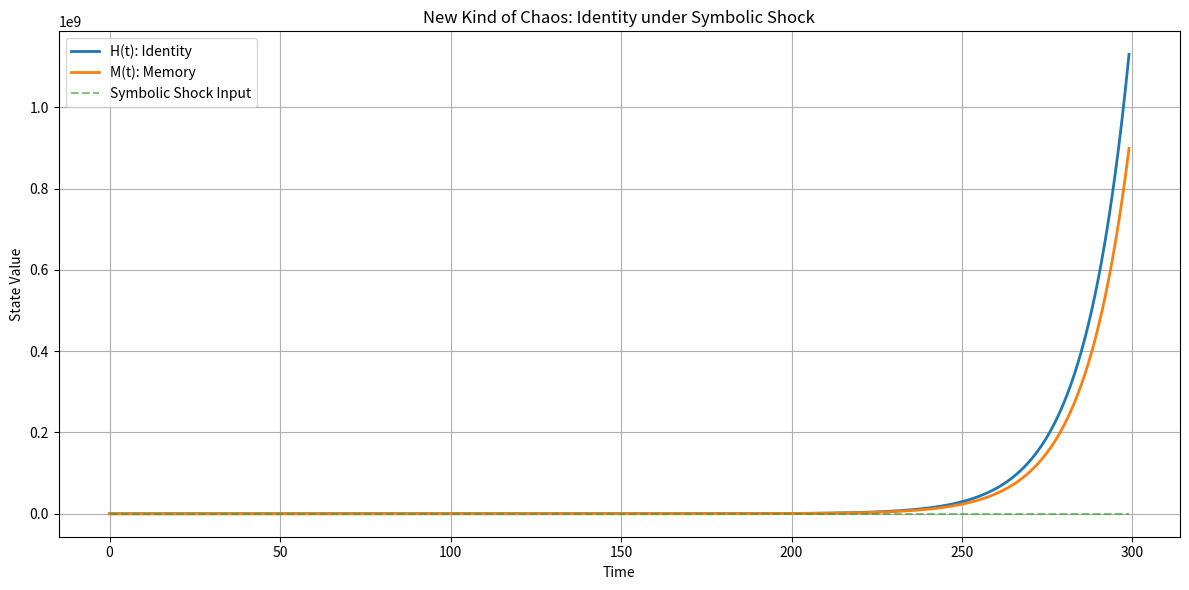

Reproduce this figure in Python.

import numpy as np
import pandas as pd
import matplotlib.pyplot as plt

# Parameters
timesteps = 300
alpha = 0.4  # identity rigidity
beta = 0.6   # memory reinforcement
delta = 0.3  # deformation influence

# Initialize arrays
H = np.zeros(timesteps)
M = np.zeros(timesteps)
symbolic_input = np.zeros(timesteps)

# Random symbolic shocks at irregular intervals
shock_times = np.random.choice(range(20, timesteps - 20), size=10, replace=False)
shock_magnitudes = np.random.uniform(-2, 2, size=10)
for i, t in enumerate(shock_times):
    symbolic_input[t:t+5] += shock_magnitudes[i]  # pulse effect lasts a few steps

# Initial state
H[0] = 0.2
M[0] = 0.2

# Recursive dynamics with chaotic symbolic influence
for t in range(1, timesteps):
    noise = np.random.normal(0, 0.05)  # small randomness for chaos
    H[t] = (1 - alpha) * H[t - 1] + beta * M[t - 1] + delta * symbolic_input[t] + noise
    M[t] = (1 - delta) * M[t - 1] + delta * H[t - 1]

# Create DataFrame
df = pd.DataFrame({'Timestep': range(timesteps), 'H(t)': H, 'M(t)': M, 'Symbolic Input': symbolic_input})

# Plotting
plt.figure(figsize=(12, 6))
plt.plot(df['Timestep'], df['H(t)'], label='H(t): Identity', linewidth=2)
plt.plot(df['Timestep'], df['M(t)'], label='M(t): Memory', linewidth=2)
plt.plot(df['Timestep'], df['Symbolic Input'], label='Symbolic Shock Input', linestyle='--', alpha=0.6)
plt.title("New Kind of Chaos: Identity under Symbolic Shock")
plt.xlabel("Time")
plt.ylabel("State Value")
plt.legend()
plt.grid(True)
plt.tight_layout()
plt.show()
